Dataset: images (GitHub, Ultraluxe25/ML-START-2024---Computer-Vision). Classes: aircraft, ship.

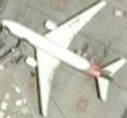
Label: aircraft

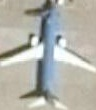
Label: aircraft

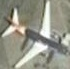
Label: aircraft

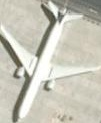
Label: aircraft

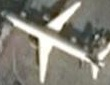
Label: aircraft

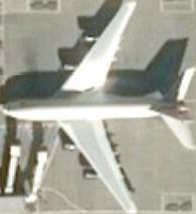
Label: aircraft
